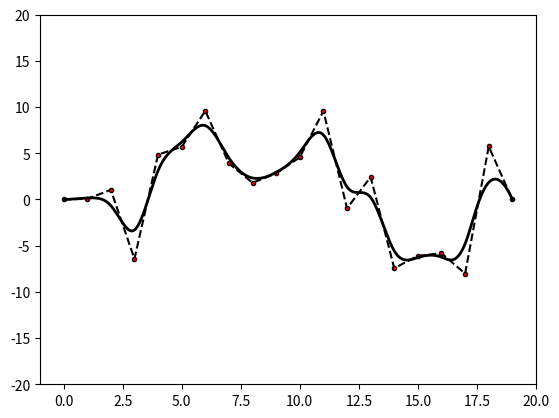

Write the Python code that produced this figure. (Note: this script raises an exception after producing the figure.)
import numpy as np
from scipy import interpolate

import matplotlib.pyplot as plt
import random



def B_spline(x,y,col,qwe=0,wid=0.5,numb=500):

    # uncomment both lines for a closed curve
    #x=np.append(x,[x[0]])  
    #y=np.append(y,[y[0]])

    l=len(x)  

    t=np.linspace(0,1,l-2,endpoint=True)
    t=np.append([0,0,0],t)
    t=np.append(t,[1,1,1])

    tck=[t,[x,y],3]
    u3=np.linspace(0,1,(max(l*2,numb)),endpoint=True)
    out = interpolate.splev(u3,tck)



    if qwe==1:
        plt.plot(x,y,'k--',label='Control polygon',marker='.',markerfacecolor='red')
    plt.ylim(-20,20)
    plt.xlim(-1,20)

    #plt.plot(x,y,'ro',label='Control points only')
    plt.plot(out[0],out[1],'%s'%col,linewidth=wid,label='B-spline curve')
    #plt.legend(loc='best')
    #plt.axis([min(x)-1, max(x)+1, min(y)-1, max(y)+1])
    #plt.title('Cubic B-spline curve evaluation')
    #plt.show()


number=20
x=np.zeros(number)
y=np.zeros(number)
i=1
while i<(number):
    y[i]=random.uniform(-10,10)
    x[i]=i#+random.uniform(-0.5,0.5)
    i+=1
y[i-1]=0

B_spline(x,y,'black',1,2)

plt.savefig('check2/0.0.svg')
#plt.close()





#y1=np.zeros(number)
    
for j in range(100):
    i=1
    sigma=0.5/(j+1)**0.5
    #sigma=0.2
    #print (sigma)
    y1=y
    while i<(number-1):
        y1[i]=np.random.normal(y[i],(10+10)*sigma)
        i+=1
    
    #print(y[2],y1[2],np.random.normal(y[2],(10+10)*sigma))
    
    B_spline(x,y1,'blue')
    plt.savefig('check2/%i.svg'%j)
    #plt.close()


